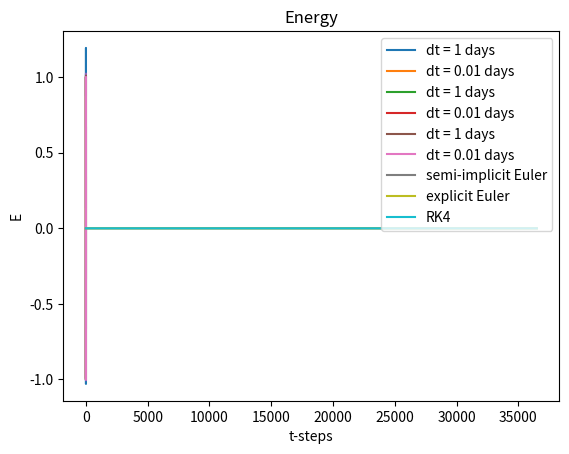

Write the Python code that produced this figure.

import numpy as np
import matplotlib.pyplot as plt
from scipy.interpolate import interp1d

# Units

# SI units
m_s = 1.989 * 1e30
m_e = 5.972 * 1e24
r_e = 1.4959787 * 1e11
G = 6.67408 * 1e-11
day = 24*3600

# Astro Units
G = G * 1 / r_e**3 * m_e * day **2
m_s = m_s / m_e
m_e = 1
r_e = 1


# Physics

def acc(r):
    norm = np.linalg.norm(r)
    out = - (G * m_s / norm**3 ) * r
    return out


# Explizites Euler Verfahren

def exp_Eu(r0, v0, dt, T):
    r = r0
    v = v0
    pos = [r0]
    vel = [v0]
    for t in range(int(1 / dt * T)):
        v_ = v
        v = v + dt * acc(r)
        r = r + dt * v_
        pos.append(r)
        vel.append(v)

    pos = np.array(pos)
    vel = np.array(vel)
    return pos, vel

r0 = np.array([1, 0])
v0 = np.array([0, -2*np.pi / 365])
dt1 = 1
dt2 = 0.01
T = 365

pos1 = exp_Eu(r0, v0, dt1, T)[0]
pos2 = exp_Eu(r0, v0, dt2, T)[0]

plt.xlabel('x')
plt.ylabel('y')
plt.title('Earth Orbit integrated using the explicit euler method')
plt.plot(pos1[:, 0], pos1[:, 1], label="dt = "+str(dt1)+' days')
plt.plot(pos2[:, 0], pos2[:, 1], label="dt = "+str(dt2)+' days')
plt.legend()
plt.show()


# Runge-Kutta

def RK4(r0, v0, dt, T):
    r = r0
    v = v0
    pos = [r0]
    vel = [v0]

    for t in range(int(1 / dt * T)):
        k1 = acc(r)
        k1_v = v 
        k2 = acc(r + dt / 2 * k1_v)
        k2_v = v + dt/2*k1
        k3 = acc(r + dt / 2 * k2_v)
        k3_v = v + dt/2*k2
        k4 = acc(r +     dt * k3_v)
        k4_v = v + dt*k3
        phi = 1/6 * (k1 + 2*k2 + 2*k3 + k4)
        phi_v = 1/6 * (k1_v + 2*k2_v + 2*k3_v + k4_v)
        
        v = v + dt * phi
        r = r + dt * phi_v

        pos.append(r)
        vel.append(v)

    pos = np.array(pos)
    vel = np.array(vel)
    return pos, vel

pos1 = RK4(r0, v0, dt1, T)[0]
pos2 = RK4(r0, v0, dt2, T)[0]

plt.xlabel('x')
plt.ylabel('y')
plt.title('Earth Orbit integrated using the Runge-Kutta method')
plt.plot(pos1[:, 0], pos1[:, 1], label="dt = "+str(dt1)+' days')
plt.plot(pos2[:, 0], pos2[:, 1], label="dt = "+str(dt2)+' days')
plt.legend()
plt.show()


#semi-implizierter Euler

def SIM_Eu(r0, v0, dt, T):
    r = r0
    v = v0
    pos = [r0]
    vel = [v0]
    for t in range(int(1 / dt * T)):
        v = v + dt * acc(r)
        r = r + dt * v
        pos.append(r)
        vel.append(v)
    pos = np.array(pos)
    vel = np.array(vel)
    return pos, vel

v0 = np.array([0, -0.017326])
r0 = np.array([1, 0])
dt = 1
T = 365

pos = SIM_Eu(r0, v0, dt, T)[0]

plt.xlabel('x')
plt.ylabel('y')
plt.title('Earth Orbit integrated with dt = '+str(dt)+' using semi-implicit Euler')
plt.plot(pos[:, 0], pos[:, 1])
plt.show()


#impliziertes Eulerverfahren 

def imp_Eu(r0, v0, dt, T):
    r = r0
    v = v0
    pos = [r0]
    vel = [v0]
    for t in range(int(1 / dt * T)):
        # r = r + dt * v
        # v = v + dt * acc(r)


        v = v + dt * acc(r)
        r = r + dt * v
        pos.append(r)
        vel.append(v)
    pos = np.array(pos)
    vel = np.array(vel)
    return pos, vel

r0 = np.array([1, 0])
v0 = np.array([0, -2*np.pi / 365])
dt1 = 1
dt2 = 0.01
T = 365

pos1 = imp_Eu(r0, v0, dt1, T)[0]
pos2 = imp_Eu(r0, v0, dt2, T)[0]

plt.xlabel('x')
plt.ylabel('y')
plt.title('Earth Orbit integrated using the semi - implicit euler method')
plt.plot(pos1[:, 0], pos1[:, 1], label="dt = "+str(dt1)+' days')
plt.plot(pos2[:, 0], pos2[:, 1], label="dt = "+str(dt2)+' days')
plt.legend()
plt.show()


# Energien 

def E(pos, vel):
    E = m_e*vel/2 - G*m_e*m_s/np.abs(pos)
    return E

dt = 0.01
T = 365
N = int(T/dt)

r0 = np.array([1, 0])
v0 = np.array([0, -2*np.pi / 365])


pos_impE = imp_Eu(r0, v0, dt, T)[0]
vel_impE = imp_Eu(r0, v0, dt, T)[1]

pos_expE = exp_Eu(r0, v0, dt, T)[0]
vel_expE = exp_Eu(r0, v0, dt, T)[1]

pos_RK4 = RK4(r0, v0, dt, T)[0]
vel_RK4 = RK4(r0, v0, dt, T)[1]

def E(pos, vel, N):
    E=np.zeros([N])
    for i in range(0,N):
        E[i] = m_e*(np.linalg.norm(vel[i]))**2 /2 - G*m_e*m_s/np.linalg.norm(pos[i])
    return E

E_impE=E(pos_impE, vel_impE, N)
E_expE=E(pos_expE, vel_expE, N)
E_RK4=E(pos_RK4, vel_RK4, N)
# print(vel_RK4.shape)
# print(pos_RK4.shape)
# print(vel_RK4)


plt.xlabel('t-steps')
plt.ylabel('E')
plt.title('Energy')
plt.plot(E_impE, label='semi-implicit Euler')
plt.legend()
plt.plot(E_expE, label='explicit Euler')
plt.plot(E_RK4, label='RK4')
plt.legend()
plt.show()


# Transfer
# We want to find a velocity, such that the maximum radial distance is R_m = 1.5
# according to kepler the orbit should have a period about 1.837 < 2 times the period of
# the earth orbit

R_mars = 1.5

r0 = np.array([1, 0])
v0 = np.array([0, -2*np.pi / 365])
dt1 = 0.1
dv = v0[1] / 100

pos = RK4(r0, v0, dt1, 2*T)[0]
r_max = np.max(np.abs(pos))
radii = []

while r_max < R_mars:
    v0[1] = v0[1] + dv
    pos = RK4(r0, v0, dt1, 2*T)[0]
    r_max = np.max(np.abs(pos))
    #print(r_max, v0)
    radii.append([v0[1], r_max])

radii = np.array(radii)

fit = interp1d(radii[:, 1], radii[:, 0], kind='cubic')
V_mars = fit(R_mars)

pos_mars = RK4(r0, np.array([0, V_mars]), dt1, 2*T)[0]
t_max = np.where(np.abs(pos_mars) == np.max(np.abs(pos_mars)))

print('Tage bis zum Mars: ', t_max[0] * dt1)
